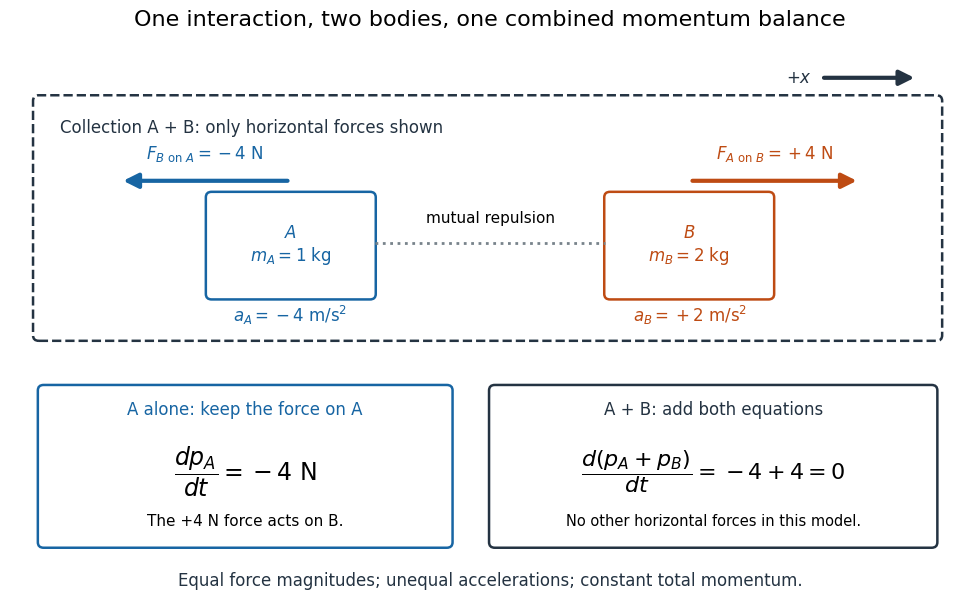

Source code (Python): (Note: this script raises an exception after producing the figure.)
"""Original horizontal interaction diagram; Python 3.14 / matplotlib 3.10.7.

Run from _media; output is this script's basename with a .png extension.
"""
from pathlib import Path

import matplotlib.pyplot as plt
from matplotlib.patches import FancyBboxPatch, FancyArrowPatch


def main():
    plt.rcParams.update({"font.size": 12, "font.family": "DejaVu Sans"})
    fig = plt.figure(figsize=(10, 6.2), dpi=110, facecolor="white")
    ax = fig.add_axes([0.02, 0.03, 0.96, 0.89])
    ax.set(xlim=(0, 10), ylim=(0, 6))
    ax.axis("off")
    blue, orange, ink = "#1765a3", "#be4b13", "#243342"
    fig.suptitle("One interaction, two bodies, one combined momentum balance", y=0.985, fontsize=16)

    def box(x, y, w, h, text, color=ink, dashed=False):
        ax.add_patch(FancyBboxPatch((x, y), w, h, boxstyle="round,pad=0.06",
                                   facecolor="white", edgecolor=color, linewidth=1.8,
                                   linestyle="--" if dashed else "-"))
        if text:
            ax.text(x + w / 2, y + h / 2, text, ha="center", va="center", color=color)

    def arrow(start, end, color):
        ax.add_patch(FancyArrowPatch(start, end, arrowstyle="-|>", mutation_scale=22,
                                    linewidth=3, color=color))

    box(0.3, 2.9, 9.35, 2.55, "", dashed=True)
    ax.text(0.52, 5.1, "Collection A + B: only horizontal forces shown", color=ink)
    box(2.1, 3.35, 1.65, 1.05, "$A$\n$m_A = 1$ kg", blue)
    box(6.25, 3.35, 1.65, 1.05, "$B$\n$m_B = 2$ kg", orange)
    arrow((2.92, 4.58), (1.15, 4.58), blue)
    arrow((7.08, 4.58), (8.85, 4.58), orange)
    ax.text(2.03, 4.82, r"$F_{B\mathrm{\ on\ }A}=-4$ N", ha="center", color=blue)
    ax.text(7.97, 4.82, r"$F_{A\mathrm{\ on\ }B}=+4$ N", ha="center", color=orange)
    ax.plot([3.8, 6.2], [3.9, 3.9], color="#78838b", ls=":", lw=2)
    ax.text(5, 4.12, "mutual repulsion", ha="center", fontsize=11)
    ax.text(2.92, 3.05, r"$a_A=-4$ m/s$^2$", ha="center", color=blue)
    ax.text(7.08, 3.05, r"$a_B=+2$ m/s$^2$", ha="center", color=orange)
    arrow((8.45, 5.7), (9.45, 5.7), ink)
    ax.text(8.35, 5.7, "$+x$", ha="right", va="center", color=ink)

    box(0.35, 0.65, 4.2, 1.65, "", blue)
    ax.text(2.45, 2.03, "A alone: keep the force on A", ha="center", color=blue)
    ax.text(2.45, 1.42, r"$\dfrac{dp_A}{dt} = -4$ N", ha="center", va="center", fontsize=17)
    ax.text(2.45, 0.83, "The +4 N force acts on B.", ha="center", fontsize=11)
    box(5.05, 0.65, 4.55, 1.65, "", ink)
    ax.text(7.33, 2.03, "A + B: add both equations", ha="center", color=ink)
    ax.text(7.33, 1.42, r"$\dfrac{d(p_A+p_B)}{dt}=-4+4=0$", ha="center", va="center", fontsize=16)
    ax.text(7.33, 0.83, "No other horizontal forces in this model.", ha="center", fontsize=10.5)
    ax.text(5, 0.18, "Equal force magnitudes; unequal accelerations; constant total momentum.",
            ha="center", color=ink, fontsize=12)
    fig.savefig(Path(__file__).stem + ".png", facecolor="white")
    plt.close(fig)


if __name__ == "__main__":
    main()
